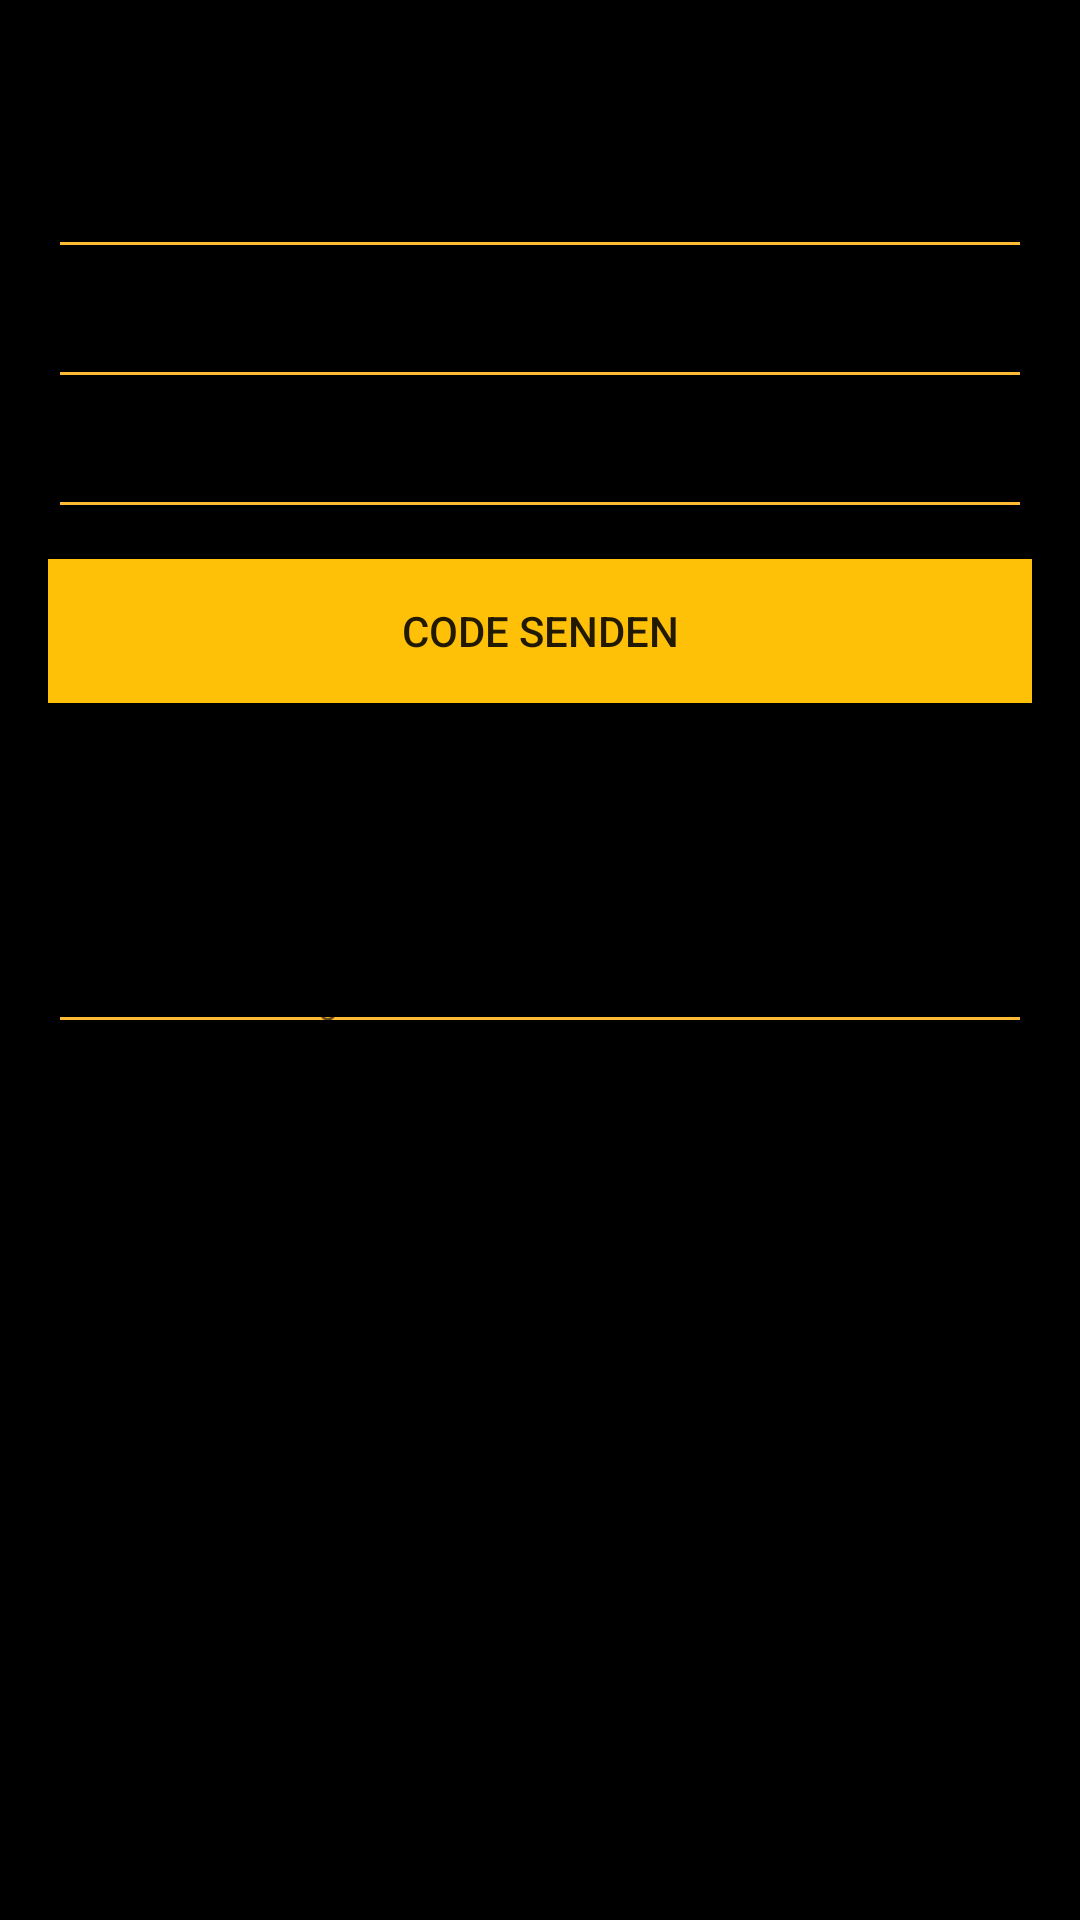

Android layout source for this screen:
<!-- AndroidManifest.xml: application theme AppTheme -->
<!-- res/layout/layout_dialog.xml -->
<?xml version="1.0" encoding="utf-8"?>
<LinearLayout xmlns:android="http://schemas.android.com/apk/res/android"
    android:orientation="vertical" android:layout_width="match_parent"
    android:layout_height="match_parent"
    android:padding="16dp">

    <TextView
        android:id="@+id/textView1"
        android:layout_width="match_parent"
        android:layout_height="wrap_content"
        android:layout_marginBottom="10dp"
        android:text="Eingabe der Nutzer-Daten, um einen Wiederherstellungscode per Email zu erhalten"
        android:textSize="12sp"
        android:textStyle="italic" />

    <EditText
        android:id="@+id/edit_restore_auth_first_name"
        android:layout_width="match_parent"
        android:layout_height="wrap_content"
        android:layout_marginBottom="10dp"
        android:backgroundTint="@android:color/holo_orange_light"
        android:ems="10"
        android:hint="Vorname"
        android:inputType="text"
        android:textColorHighlight="#FFEB3B"
        android:textColorLink="#FFC107"
        android:textCursorDrawable="@android:color/holo_orange_light"
        android:textSize="12sp"
        android:textStyle="italic" />

    <EditText
        android:id="@+id/edit_restore_auth_last_name"
        android:layout_width="match_parent"
        android:layout_height="wrap_content"
        android:layout_marginBottom="10dp"
        android:backgroundTint="@android:color/holo_orange_light"
        android:ems="10"
        android:hint="Nachname"
        android:inputType="text"
        android:textColorHighlight="#FFEB3B"
        android:textColorLink="#FFC107"
        android:textCursorDrawable="@android:color/holo_orange_light"
        android:textSize="12sp"
        android:textStyle="italic" />

    <EditText
        android:id="@+id/edit_restore_auth_mail"
        android:layout_width="match_parent"
        android:layout_height="wrap_content"
        android:layout_marginBottom="10dp"
        android:backgroundTint="@android:color/holo_orange_light"
        android:ems="10"
        android:hint="Mail"
        android:inputType="textEmailAddress"
        android:textColorHighlight="#FFEB3B"
        android:textColorLink="#FFC107"
        android:textCursorDrawable="@android:color/holo_orange_light"
        android:textSize="12sp"
        android:textStyle="italic" />

    <Button
        android:id="@+id/button_send_code"
        android:layout_width="match_parent"
        android:layout_height="wrap_content"
        android:layout_marginBottom="40dp"
        android:background="#FFC107"
        android:text="Code senden" />

    <TextView
        android:id="@+id/textView2"
        android:layout_width="match_parent"
        android:layout_height="wrap_content"
        android:layout_marginBottom="10dp"
        android:text="Bitte geben Sie hier den neu erhaltene Wiederherstellungscode ein!"
        android:textSize="12sp"
        android:textStyle="italic" />

    <EditText
        android:id="@+id/edit_restore_auth_code"
        android:layout_width="match_parent"
        android:layout_height="wrap_content"
        android:layout_marginBottom="10dp"
        android:backgroundTint="@android:color/holo_orange_light"
        android:ems="10"
        android:hint="Wiederherstellungscode"
        android:inputType="text"
        android:textColorHighlight="#FFEB3B"
        android:textColorLink="#FFC107"
        android:textCursorDrawable="@android:color/holo_orange_light"
        android:textSize="12sp"
        android:textStyle="italic" />


</LinearLayout>
<!-- resources referenced by this layout -->
<resources>
  <style name="AppTheme" parent="Theme.AppCompat.Light.DarkActionBar">
      <item name="colorPrimary">@android:color/black</item>
      <item name="colorPrimaryDark">@android:color/black</item>
      <item name="colorAccent">@color/svl_yellow</item>
      <item name="android:navigationBarColor">@android:color/black</item>
      <item name="android:background">@android:color/black</item>
      <item name="android:windowBackground">@color/grey</item>
      <item name="android:windowIsFloating">false</item>
    </style>
  <color name="svl_yellow">#F6E823</color>
  <color name="grey">#4E4C4E</color>
</resources>
